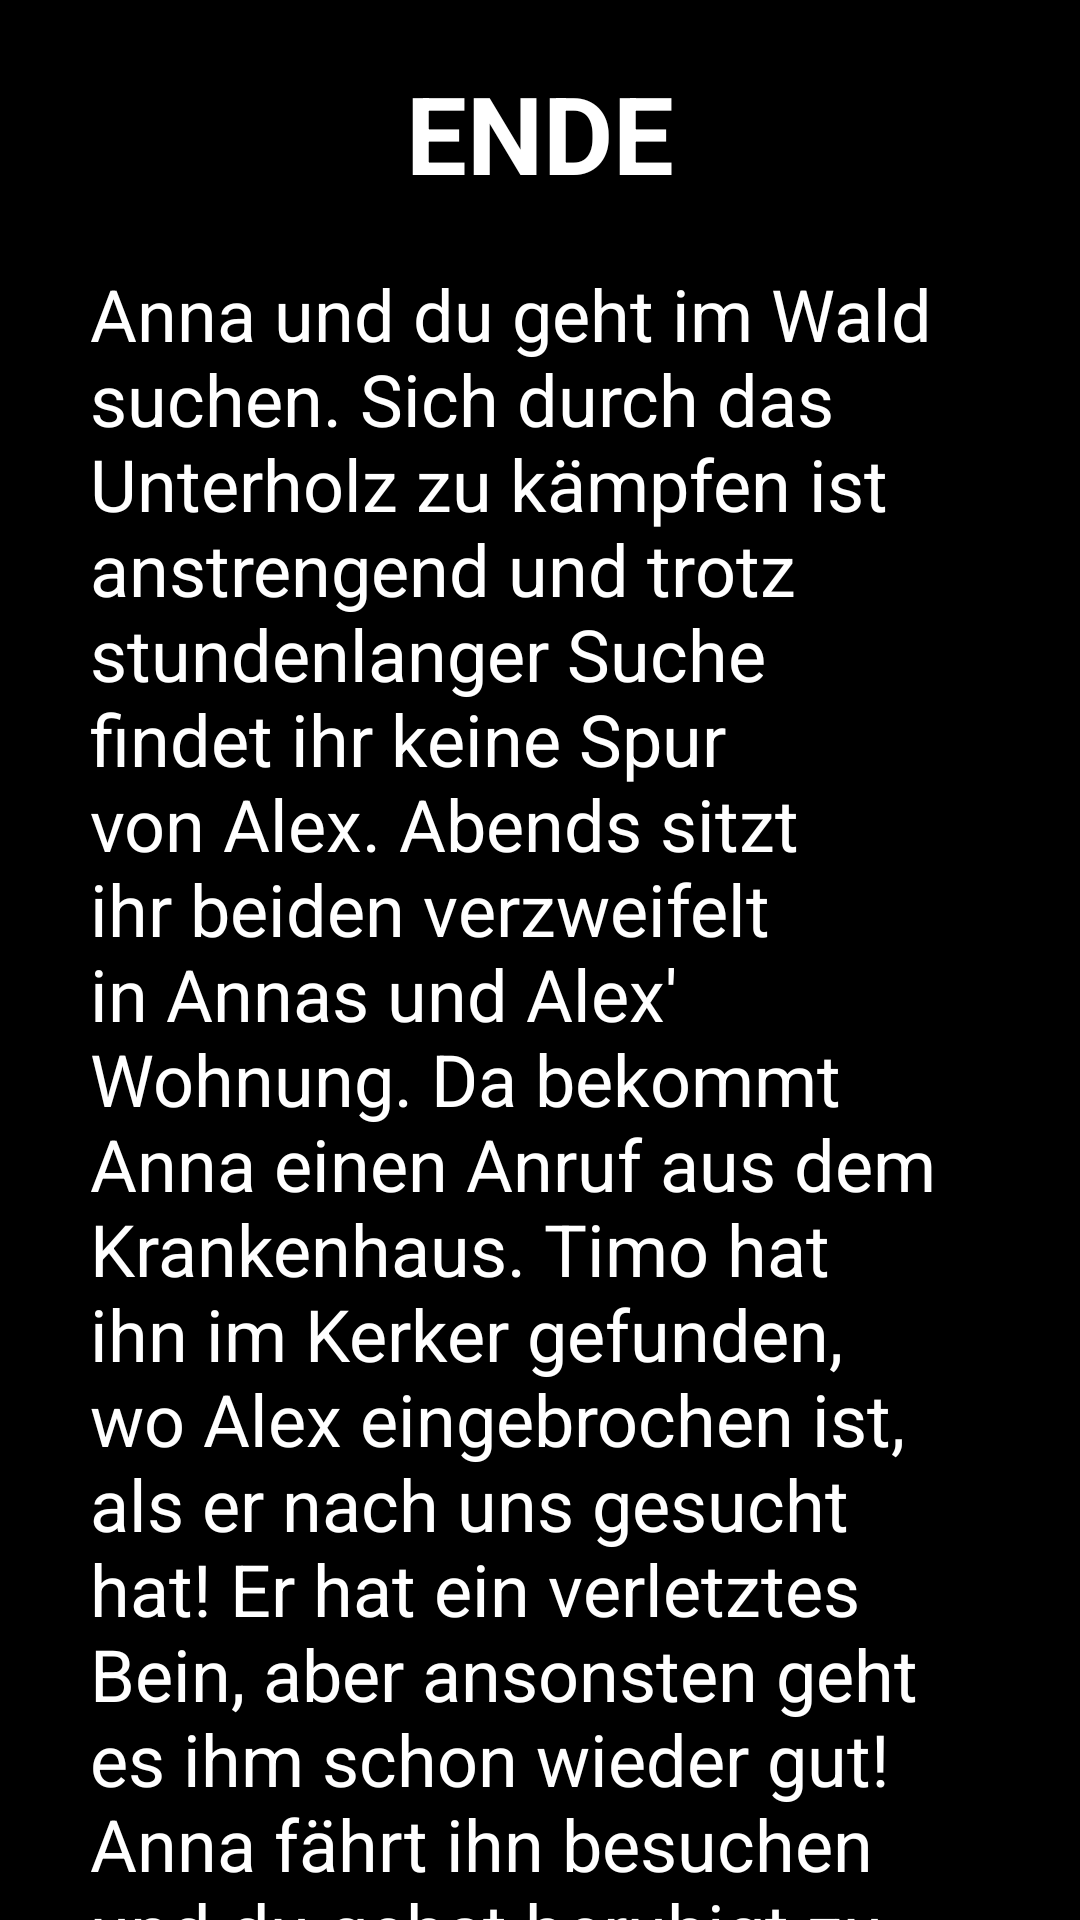

Layout XML and referenced resources for this Android screen:
<!-- AndroidManifest.xml: application theme AppTheme -->
<!-- res/layout/activity_ende2.xml -->
<?xml version="1.0" encoding="utf-8"?>
<androidx.constraintlayout.widget.ConstraintLayout
    xmlns:android="http://schemas.android.com/apk/res/android"
    xmlns:app="http://schemas.android.com/apk/res-auto"
    xmlns:tools="http://schemas.android.com/tools"
    android:layout_width="match_parent"
    android:layout_height="match_parent"
    android:background="@android:color/black">


    <TextView
        android:id="@+id/textView2"
        android:layout_width="wrap_content"
        android:layout_height="wrap_content"
        android:layout_marginTop="20dp"
        android:text="ENDE"
        android:textColor="@android:color/white"
        android:textSize="36sp"
        android:textStyle="bold"
        android:typeface="normal"
        app:layout_constraintEnd_toEndOf="parent"
        app:layout_constraintStart_toStartOf="parent"
        app:layout_constraintTop_toTopOf="parent" />

    <ScrollView
        android:layout_width="wrap_content"
        android:layout_height="0dp"
        android:layout_marginTop="20dp"
        app:layout_constraintBottom_toBottomOf="parent"
        app:layout_constraintEnd_toEndOf="parent"
        app:layout_constraintStart_toStartOf="parent"
        app:layout_constraintTop_toBottomOf="@+id/textView2">

        <LinearLayout
            android:layout_width="match_parent"
            android:layout_height="wrap_content"
            android:orientation="vertical">

            <TextView
                android:id="@+id/textView"
                android:layout_width="wrap_content"
                android:layout_height="wrap_content"
                android:layout_marginStart="30dp"
                android:layout_marginEnd="30dp"
                android:text="Anna und du geht im Wald suchen. Sich durch das Unterholz zu kämpfen ist anstrengend und trotz stundenlanger Suche findet ihr keine Spur von Alex. Abends sitzt ihr beiden verzweifelt in Annas und Alex' Wohnung. Da bekommt Anna einen Anruf aus dem Krankenhaus. Timo hat ihn im Kerker gefunden, wo Alex eingebrochen ist, als er nach uns gesucht hat! Er hat ein verletztes Bein, aber ansonsten geht es ihm schon wieder gut! Anna fährt ihn besuchen und du gehst beruhigt zu dir nach Hause, trotzdem wunderst du dich, woher Timo wusste, wo er nach Alex suchen muss. \nNach ein paar Tagen hat Alex sich immer noch nicht bei dir gemeldet und antwortet auf keine deiner Nachrichten. Du fährst bei ihnen vorbei. Alex möchte dich nicht hereinlassen. In seinen Augen wäre er verdurstet, wenn Timo nicht gewesen wäre, weil du ihm nicht geholfen hast. Er möchte dich nicht mehr sehen. Du fragst dich, ob Timo dich angelogen hat, aber wie tatsächlich alles abgelaufen ist, wirst du wohl nie erfahren. Du hast an diesem Abend nicht nur deine Erinnerungen, sondern auch deinen besten Kumpel verloren."
                android:textColor="@android:color/white"
                android:textSize="24sp" />
        </LinearLayout>
    </ScrollView>

</androidx.constraintlayout.widget.ConstraintLayout>
<!-- resources referenced by this layout -->
<resources>
  <style name="AppTheme" parent="Theme.AppCompat.Light.DarkActionBar">
          
          
          
          <item name="colorPrimary">@color/colorPrimary</item>
          <item name="colorPrimaryDark">@color/colorPrimaryDark</item>
          <item name="colorAccent">@color/colorAccent</item>
      </style>
  <color name="colorPrimary">@color/cardview_dark_background</color>
  <color name="colorPrimaryDark">@android:color/holo_green_dark</color>
  <color name="colorAccent">#03DAC5</color>
</resources>
